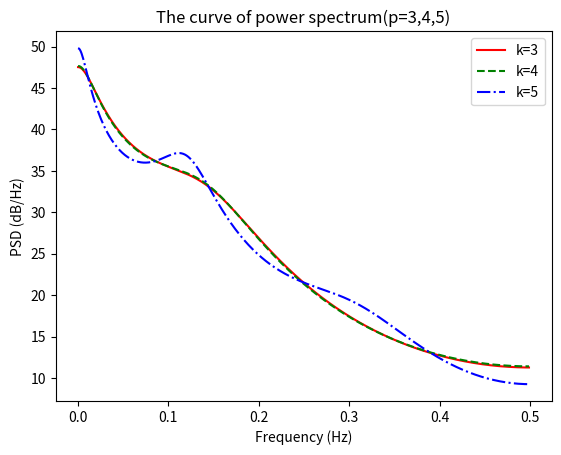

Reproduce this figure in Python.
import numpy as np
import matplotlib.pyplot as plt
import math

print(np.percentile(range(1, 101), 75))

import random
import pandas as pd
import numpy as np
from pandas import Series,DataFrame
#用随机数产生一个二维数组。分别是年龄的性别。
df=pd.DataFrame({'Age':np.random.randint(0,70,100),
                'Sex':np.random.choice(['M','F'],100),
                })
#用cut函数对于年龄进行分段分组，用bins来对年龄进行分段，左开右闭
age_groups=pd.cut(df['Age'],bins=[0,18,35,55,70,100])
# print(age_groups)
print(df.groupby(age_groups).count())
print(df.groupby(age_groups).sum())

'''
Burg算法求解5阶AR模型参数
并绘制p分别取3,4,5时的功率谱曲线
'''
u = [101, 82, 66, 35, 31, 7, 20, 92, 154, 125, 85, 68, 38, 23, 10, 24, 83, 132, 131, 118, 90, 67, 60, 47, 41, 21, 16, 6,
     4, 7, 14, 34, 45, 43, 48, 42, 28, 10, 8, 2, 0, 1, 5, 12, 14, 35, 46, 41, 30, 24, 16, 7, 4, 2, 8, 17, 36, 50, 62,
     67, 71, 48, 28, 8, 13, 57, 122, 138, 103, 86, 63, 37, 24, 11, 15, 40, 62, 98, 124, 96, 66, 64, 54, 39, 21, 7, 4,
     23, 55, 94, 96, 77, 59, 44, 47, 30, 16, 7, 37, 74]
N = len(u)
print("数据长度为:" + str(N))
k = 5  # 阶数

# 数据初始化
fO = u[:]  # 0阶前向误差
bO = u[:]  # 0阶反向误差
f = u[:]  # 用于更新的误差变量
b = u[:]
a = np.array(np.zeros((k + 1, k + 1)))  # 模型参数初始化
for i in range(k + 1):
    a[i][0] = 1
# 计算P0 1/N*sum(u*2)
P0 = 0
for i in range(N):
    P0 += u[i] ** 2
P0 /= N
print("P0:" + str(P0))
P = [P0]

# Burg 算法更新模型参数
for p in range(1, k + 1):
    Ka = 0  # 反射系数的分子
    Kb = 0  # 反射系数的分母
    for n in range(p, N):
        Ka += f[n] * b[n - 1]
        Kb = Kb + f[n] ** 2 + b[n - 1] ** 2
    K = 2 * Ka / Kb
    print("第%d阶反射系数:%f" % (p, K))
    # 更新前向误差和反向误差
    fO = f[:]
    bO = b[:]
    for n in range(p, N):
        b[n] = -K * fO[n] + bO[n - 1]
        f[n] = fO[n] - K * bO[n - 1]
    # 更新此时的模型参数
    print("第%d阶模型参数：" % p)
    for i in range(1, p + 1):
        if (i == p):
            a[p][i] = -K
        else:
            a[p][i] = a[p - 1][i] - K * a[p - 1][p - i]
        print("a%d=%f" % (i, a[p][i]))
    P.append((1 - K ** 2) * P[p - 1])
    print("第%d阶模型的平均功率：%f" % (p, P[p]))


# 计算第k阶的功率谱
def calPSD(k, l=512):
    H = np.array(np.zeros(l), dtype=complex)
    for f in range(l):
        f1 = f * 0.5 / l  # 频率值
        for i in range(1, k + 1):
            H[f] += complex(a[k][i] * np.cos(2 * np.pi * f1 * i), -a[k][i] * np.sin(2 * np.pi * f1 * i))
        H[f] += 1
        H[f] = 1 / H[f]  # 系统函数的表达式
        H[f] = 10 * math.log10(np.abs(H[f]) ** 2 * P[k])
    return H


H3 = calPSD(3)
H4 = calPSD(4)
H5 = calPSD(5)

# 绘制功率谱曲线
l = 512
plt1, = plt.plot(np.arange(0, 0.5, 0.5 / l), H3, 'r-', label="k=3")
plt2, = plt.plot(np.arange(0, 0.5, 0.5 / l), H4, 'g--', label="k=4")
plt3, = plt.plot(np.arange(0, 0.5, 0.5 / l), H5, 'b-.', label="k=5")
plt.xlabel("Frequency (Hz)")
plt.ylabel('PSD (dB/Hz)')
plt.legend([plt1, plt2, plt3], ('k=3', 'k=4', 'k=5'))
plt.title('The curve of power spectrum(p=3,4,5)')
plt.show()